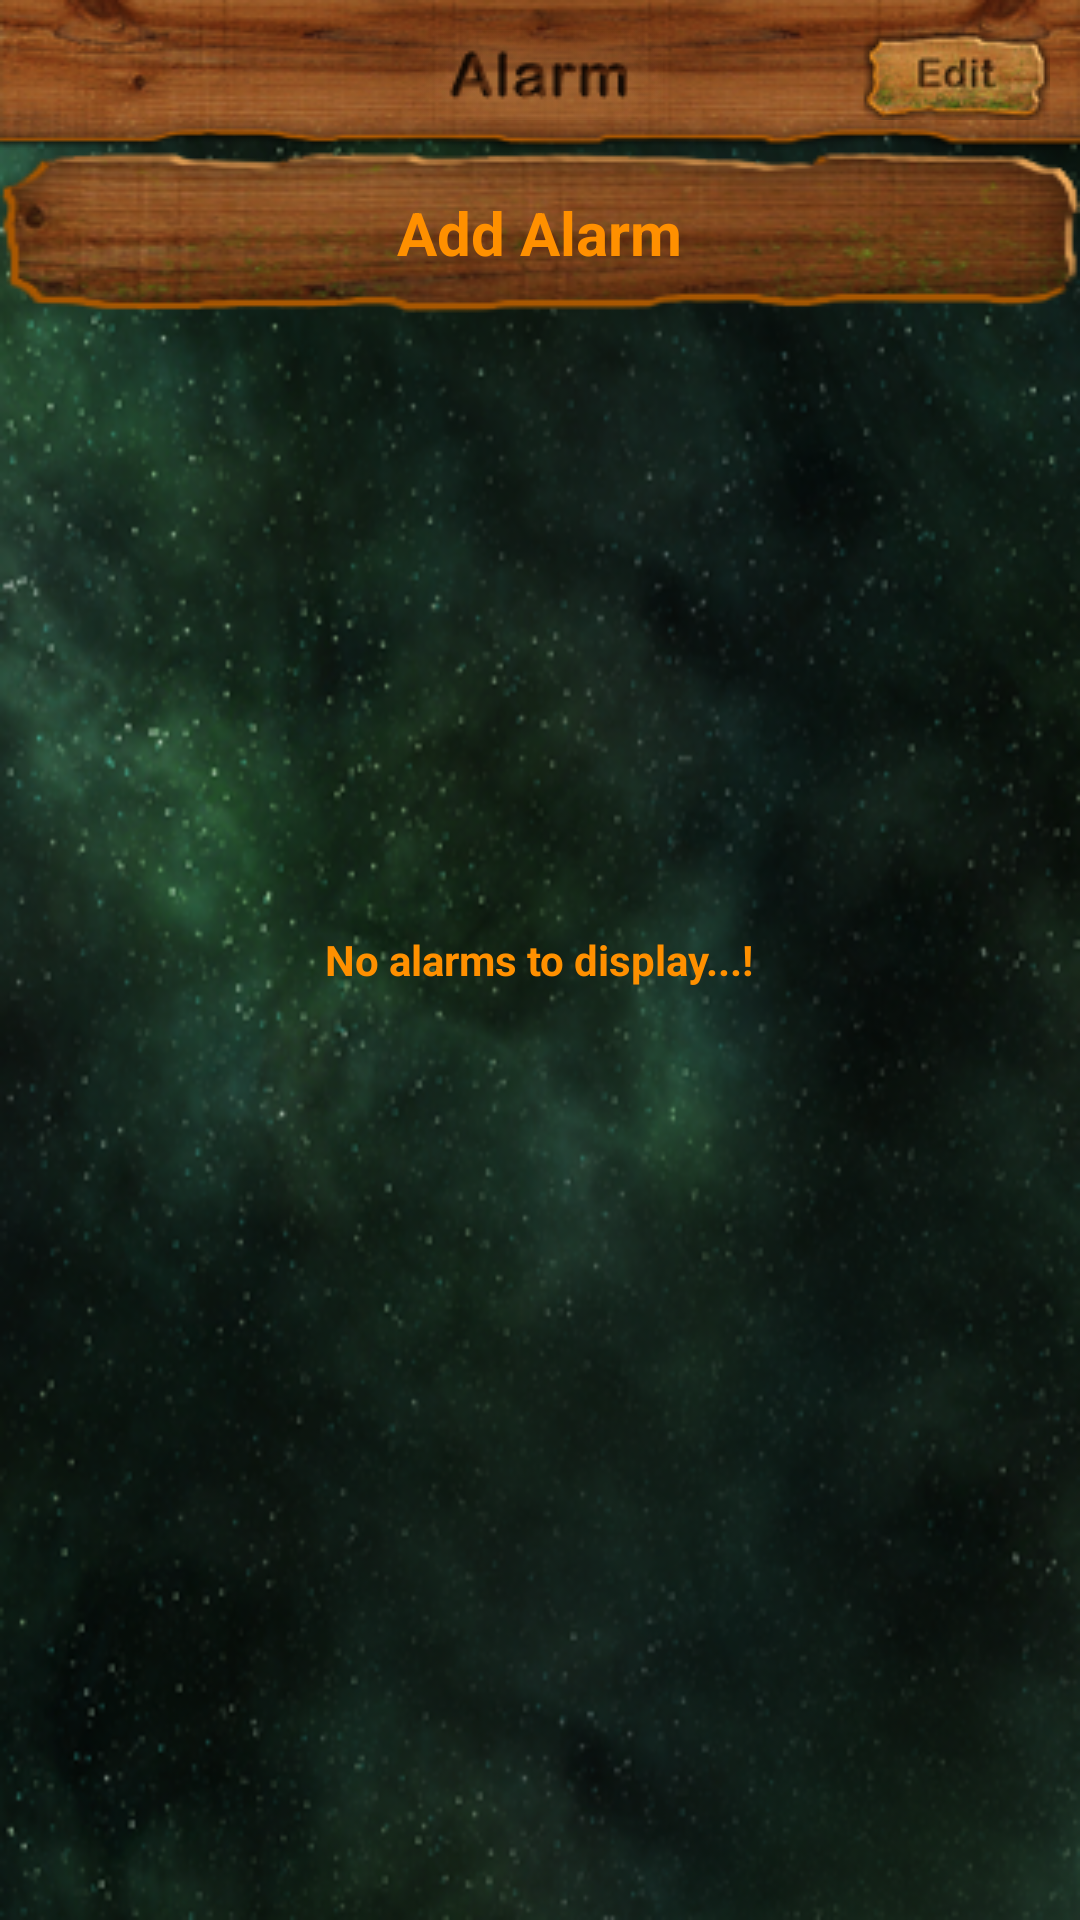

The Android layout XML behind this screen, and the referenced resources:
<!-- AndroidManifest.xml: fallback theme Theme.MaterialComponents.DayNight.NoActionBar -->
<!-- res/layout/alarm_clock.xml -->
<?xml version="1.0" encoding="utf-8"?>
<RelativeLayout xmlns:android="http://schemas.android.com/apk/res/android"
    android:id="@+id/base_layout"
    android:layout_width="fill_parent"
    android:layout_height="fill_parent"
    android:orientation="vertical"
    android:background="@drawable/bg">     

    <ImageView
        android:id="@+id/clock_layout"
        android:layout_width="fill_parent"
        android:layout_height="wrap_content"
        android:background="@drawable/top_image"
        android:layout_alignParentTop="true"/>
        
        <ImageButton
       android:id="@+id/settings"
       android:layout_width="wrap_content"
       android:layout_height="wrap_content"
       android:background="@drawable/edit_bt"
       android:layout_alignParentRight="true"
       android:layout_margin="10dp"
       />

    <TextView
      android:layout_width="wrap_content"
      android:layout_height="wrap_content"
      android:background="@drawable/alarms_text" 
      android:layout_centerHorizontal="true"
      android:layout_margin="10dp"
      />        
       
    <ListView
        android:id="@android:id/list"
        android:background="@drawable/bg"
        android:layout_width="fill_parent"
        android:layout_height="wrap_content"
        android:layout_below="@id/clock_layout"
        />
        
        <RelativeLayout
      android:id="@+id/addalarm_layout"
      android:layout_width="fill_parent"
      android:layout_height="wrap_content"
      android:layout_below="@android:id/list"      
      >
    
	    <ImageButton
	       android:id="@+id/addalarm"
	       android:layout_width="fill_parent"
	       android:layout_height="wrap_content"
	       android:background="@drawable/text_bg_4_hvr_normal"
	       android:layout_centerHorizontal="true"       
	       />
	       
	       <TextView
	         android:layout_width="wrap_content"
	         android:layout_height="wrap_content"
	         android:text="Add Alarm"
	         android:textStyle="bold"
	         android:textColor="#ff9000"
	         android:textSize="20sp"
	         android:layout_centerInParent="true"
	         />
       
    </RelativeLayout>
        
    <TextView 
            android:id="@+id/empty"
            android:layout_width="wrap_content" 
            android:layout_height="wrap_content"
            android:text="No alarms to display...!"
            android:layout_centerInParent="true"
            android:textColor="#ff9000"
            android:textStyle="bold"/>    

</RelativeLayout>
<!-- resources referenced by this layout -->
<resources>
  <!-- drawable alarms_text: png bitmap (drawable, 3439 bytes) -->
  <!-- drawable back_bt: png bitmap (drawable, 6666 bytes) -->
  <!-- drawable bg: png bitmap (drawable, 205373 bytes) -->
  <!-- drawable edit_bt: png bitmap (drawable, 5688 bytes) -->
  <!-- drawable text_bg_4_hvr_normal: png bitmap (drawable, 31372 bytes) -->
  <!-- drawable top_image: png bitmap (drawable, 31617 bytes) -->
</resources>
